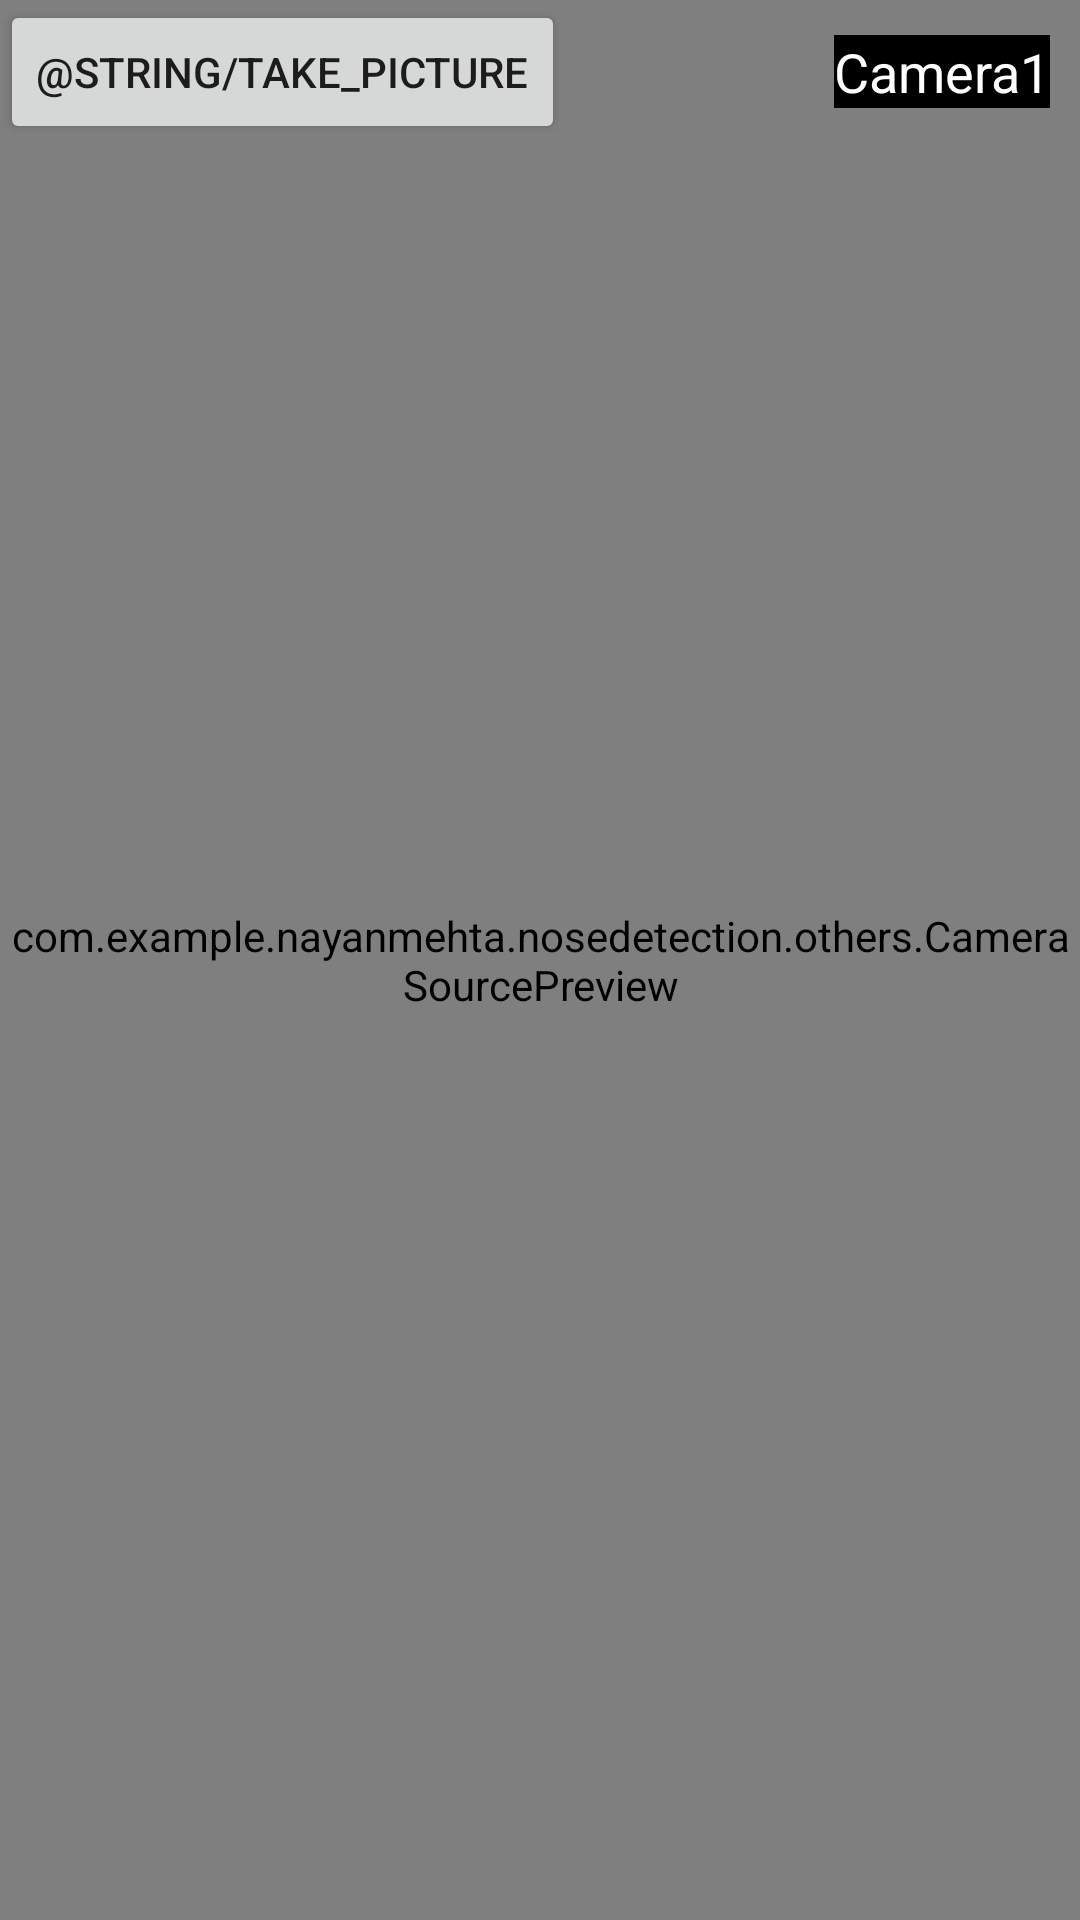

Here is an Android app screen rendered from its layout file. Give the layout XML and the strings, colors and styles it references.
<!-- AndroidManifest.xml: application theme AppTheme -->
<!-- res/layout/activity_main.xml -->
<?xml version="1.0" encoding="utf-8"?>
<FrameLayout xmlns:android="http://schemas.android.com/apk/res/android"
    xmlns:app="http://schemas.android.com/apk/res-auto"
    xmlns:tools="http://schemas.android.com/tools"
    android:layout_width="match_parent"
    android:layout_height="match_parent"
    android:orientation="horizontal"
    android:adjustViewBounds="true"
    android:keepScreenOn="true"
    tools:context=".MainActivity">


    <com.example.nayanmehta.nosedetection.others.CameraSourcePreview
        android:id="@+id/preview"
        android:layout_width="match_parent"
        android:layout_height="match_parent">
        <com.example.nayanmehta.nosedetection.others.GraphicOverlay
            android:id="@+id/faceOverlay"
            android:layout_width="wrap_content"
            android:layout_height="wrap_content" />
    </com.example.nayanmehta.nosedetection.others.CameraSourcePreview>

    <LinearLayout
        android:layout_width="match_parent"
        android:layout_height="wrap_content"
        android:orientation="horizontal">
        <Button
            android:id="@+id/btn_takepicture"
            android:layout_width="wrap_content"
            android:layout_height="wrap_content"
            android:text="@string/take_picture" />

        <LinearLayout
            android:layout_width="0dp"
            android:layout_height="match_parent"
            android:layout_weight="1"
            android:gravity="end|center_vertical">
            <TextView
                android:id="@+id/cameraVersion"
                android:layout_width="wrap_content"
                android:layout_height="wrap_content"
                android:layout_marginEnd="10dp"
                android:layout_marginRight="10dp"
                android:text="Camera1"
                android:textSize="18sp"
                android:textColor="@android:color/white"
                android:background="@android:color/black"/>
        </LinearLayout>
    </LinearLayout>

    <ImageView
        android:id="@+id/ivAutoFocus"
        android:contentDescription="@null"
        android:layout_width="60dp"
        android:layout_height="60dp"
        android:src="@drawable/btn_autofocus"
        android:visibility="gone"
        android:text="AutoFocus"
        />

    <ImageView
        android:id="@+id/ivNoseCrop"
        android:layout_width="match_parent"
        android:layout_height="match_parent"
        android:adjustViewBounds="true"/>


</FrameLayout>
<!-- resources referenced by this layout -->
<resources>
  <style name="AppTheme" parent="Theme.AppCompat.Light.NoActionBar">
          
          <item name="colorPrimary">@color/colorPrimary</item>
          <item name="colorPrimaryDark">@color/colorPrimaryDark</item>
          <item name="colorAccent">@color/colorAccent</item>
          <item name="android:windowBackground">@color/colorBlack</item>
          <item name="android:colorBackground">@color/colorBlack</item>
      </style>
  <color name="colorPrimary">#3F51B5</color>
  <color name="colorPrimaryDark">#303F9F</color>
  <color name="colorAccent">#FF4081</color>
  <color name="colorBlack">#000000</color>
</resources>
